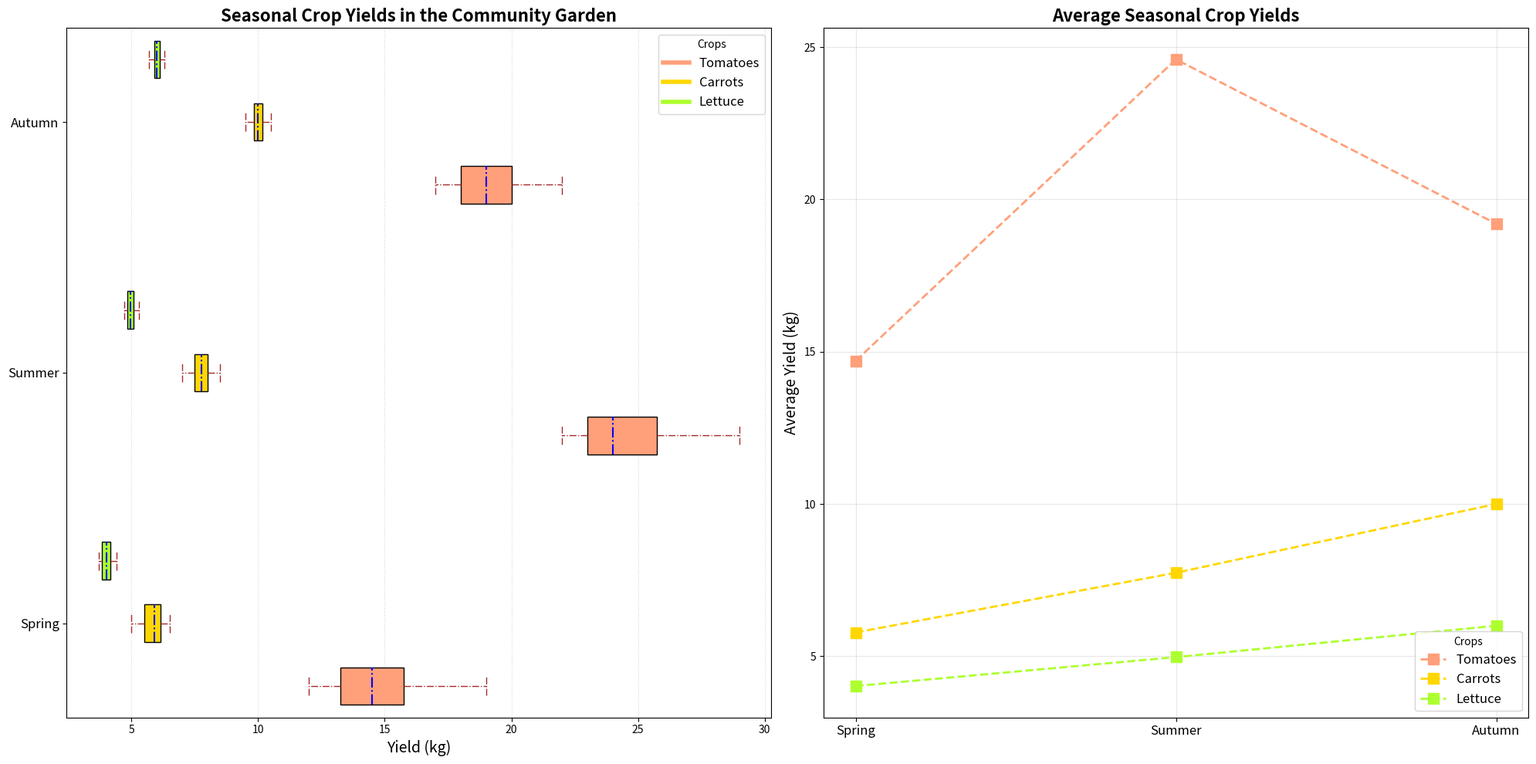

The script that saved this image:
import matplotlib.pyplot as plt
import numpy as np

# Data for crop yields (in kg) over three seasons: spring, summer, and autumn
tomato_yields = [
    [12, 15, 14, 13, 12, 16, 17, 19, 14, 15], # Spring
    [22, 24, 23, 25, 22, 28, 29, 26, 24, 23], # Summer
    [18, 19, 20, 17, 19, 18, 21, 22, 20, 18]  # Autumn
]

carrot_yields = [
    [5, 6, 5.5, 6.2, 6.5, 5.8, 6.3, 5, 5.5, 6], # Spring
    [7, 7.5, 8, 7.8, 7.5, 7.2, 8.5, 8, 7.7, 8.2], # Summer
    [10, 9.8, 10.2, 9.5, 10, 10.1, 9.7, 10.3, 10.5, 9.9] # Autumn
]

lettuce_yields = [
    [4, 3.8, 4.2, 4.1, 4, 3.9, 4.3, 3.7, 4.4, 3.8], # Spring
    [5, 4.8, 4.9, 5.2, 4.9, 4.7, 5.3, 5, 5.1, 4.8], # Summer
    [6, 5.8, 6.1, 5.9, 6, 5.7, 6.2, 5.9, 6.3, 6.1]  # Autumn
]

# Calculating average yields per season
seasonal_averages = {
    'Spring': [
        np.mean(tomato_yields[0]), 
        np.mean(carrot_yields[0]), 
        np.mean(lettuce_yields[0])
    ],
    'Summer': [
        np.mean(tomato_yields[1]), 
        np.mean(carrot_yields[1]), 
        np.mean(lettuce_yields[1])
    ],
    'Autumn': [
        np.mean(tomato_yields[2]), 
        np.mean(carrot_yields[2]), 
        np.mean(lettuce_yields[2])
    ]
}

data = [tomato_yields, carrot_yields, lettuce_yields]
seasons = ["Spring", "Summer", "Autumn"]
crops = ["Tomatoes", "Carrots", "Lettuce"]

fig, axes = plt.subplots(1, 2, figsize=(20, 10))
positions = np.array(range(len(seasons))) * 4
colors = ['#FFA07A', '#FFD700', '#ADFF2F']

# Horizontal Box Plot
for i, yields in enumerate(data):
    pos = positions + i
    bp = axes[0].boxplot(yields, positions=pos, widths=0.6, patch_artist=True, notch=False, vert=False)
    for patch, color in zip(bp['boxes'], [colors[i]] * len(seasons)):
        patch.set_facecolor(color)
    for whisker in bp['whiskers']:
        whisker.set(color='brown', linestyle='-.', linewidth=1)
    for cap in bp['caps']:
        cap.set(color='brown', linestyle='-.', linewidth=1)
    for median in bp['medians']:
        median.set(color='blue', linewidth=1.5, linestyle='-.')

axes[0].set_yticks(positions + 1)
axes[0].set_yticklabels(seasons, fontsize=12)
axes[0].set_title("Seasonal Crop Yields in the Community Garden", fontsize=16, fontweight='bold')
axes[0].set_xlabel("Yield (kg)", fontsize=14)
axes[0].grid(axis='x', linestyle=':', alpha=0.5)

handles = [plt.Line2D([0], [0], color=color, lw=4) for color in colors]
axes[0].legend(handles, crops, title='Crops', loc='upper right', fontsize=12)

# Line Plot for average yields
x_pos = np.arange(len(seasons))
average_values = [
    [season[0] for season in seasonal_averages.values()],
    [season[1] for season in seasonal_averages.values()],
    [season[2] for season in seasonal_averages.values()]
]

for i, crop in enumerate(crops):
    axes[1].plot(x_pos, average_values[i], marker='s', linestyle='--', linewidth=2, markersize=10, label=crop, color=colors[i])

axes[1].set_xticks(x_pos)
axes[1].set_xticklabels(seasons, fontsize=12)
axes[1].set_title("Average Seasonal Crop Yields", fontsize=16, fontweight='bold')
axes[1].set_ylabel("Average Yield (kg)", fontsize=14)
axes[1].grid(axis='both', linestyle='-', alpha=0.3)
axes[1].legend(title='Crops', fontsize=12, loc='lower right')

plt.tight_layout()
plt.show()
